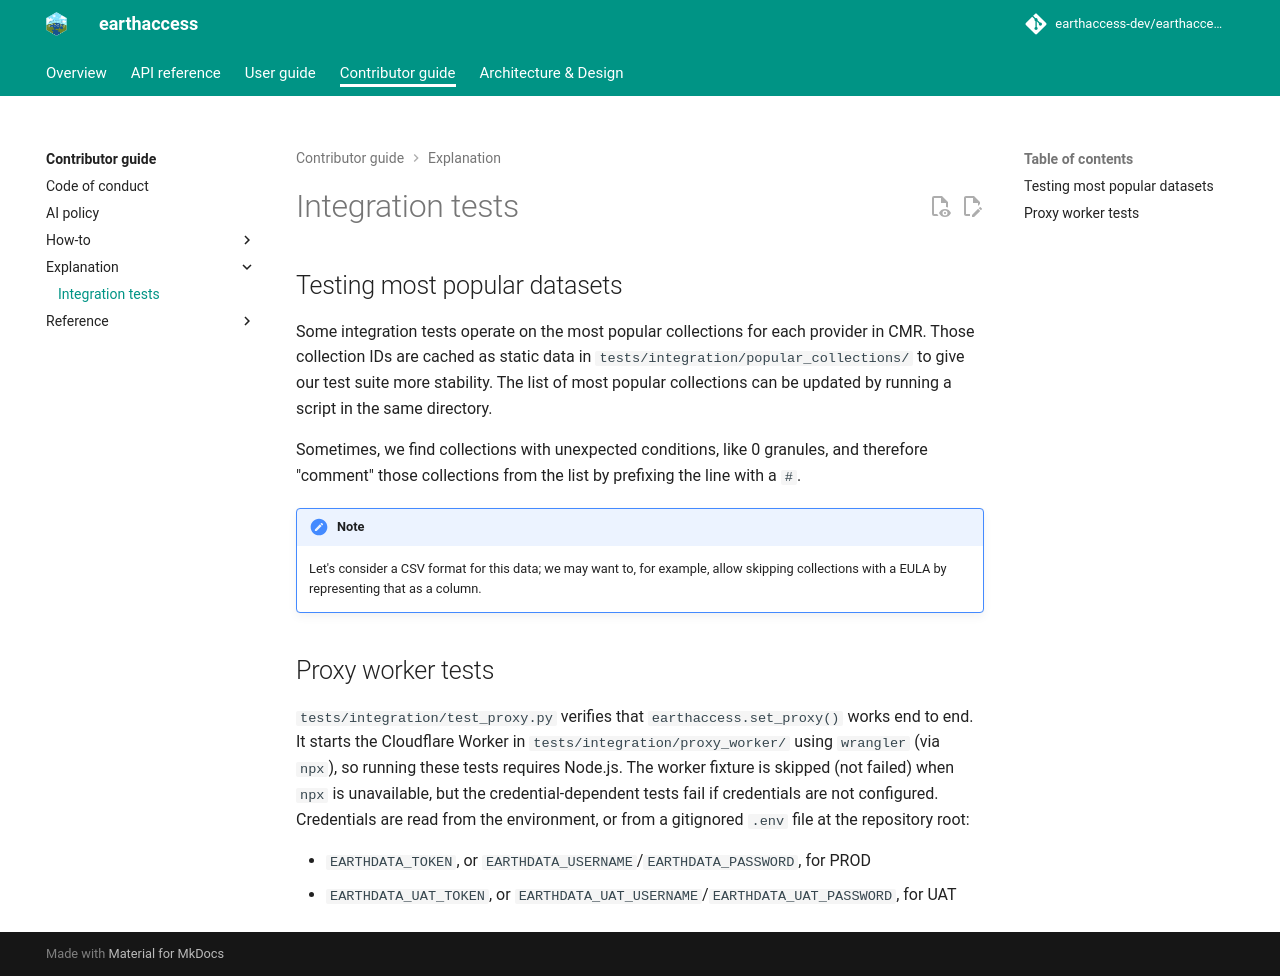

repository: betolink/earthaccess · page: contributor/explanation/integration-tests/index.html · generator: mkdocs

# Integration tests

## Testing most popular datasets

Some integration tests operate on the most popular collections for each provider in CMR.
Those collection IDs are cached as static data in `tests/integration/popular_collections/`
to give our test suite more stability. The list of most popular collections can be
updated by running a script in the same directory.

Sometimes, we find collections with unexpected conditions, like 0 granules, and
therefore "comment" those collections from the list by prefixing the line with a `#`.

!!! note

    Let's consider a CSV format for this data; we may want to, for example, allow
    skipping collections with a EULA by representing that as a column.
